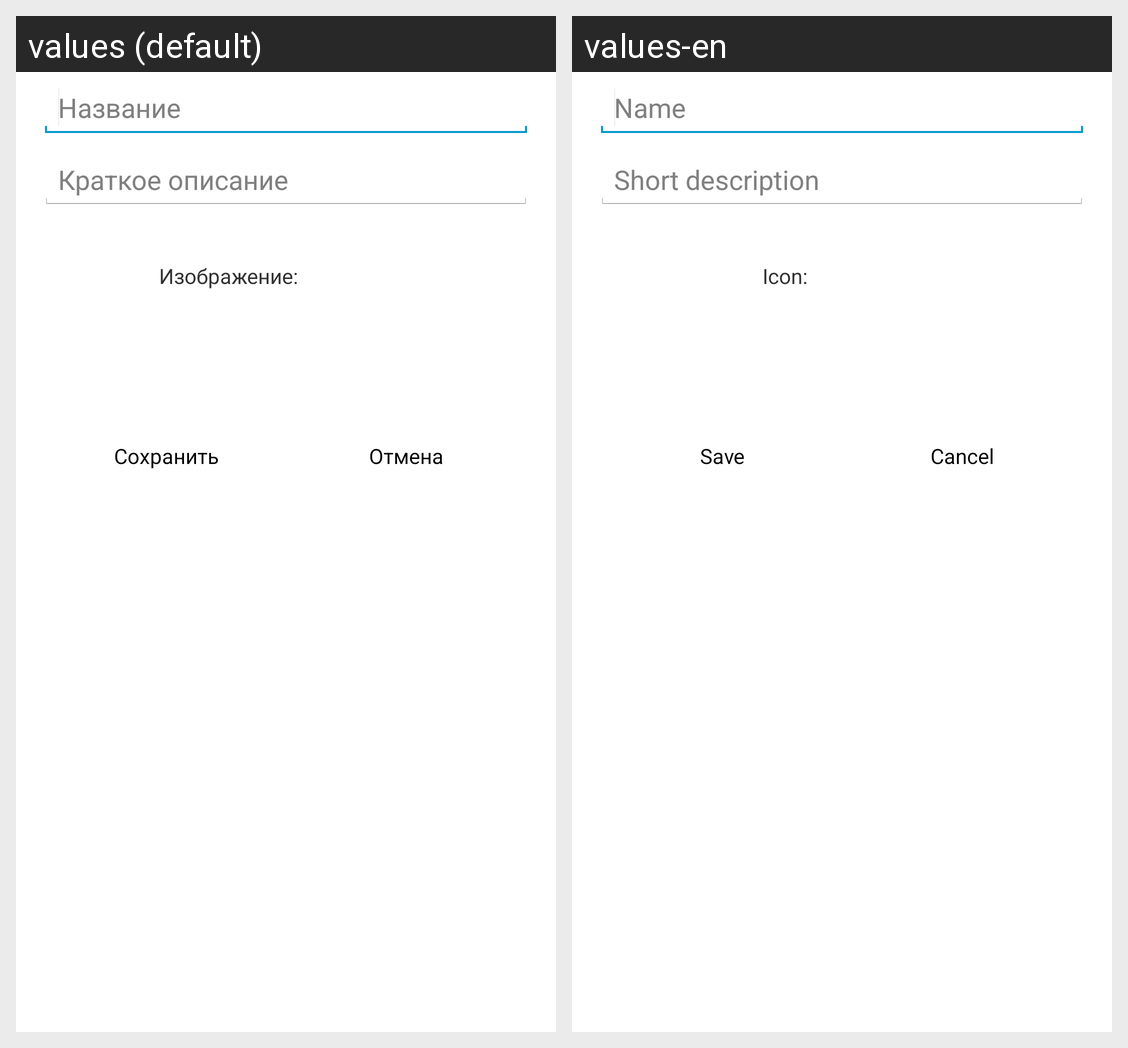

Translations of the strings shown on this Android screen, per locale in the grid:
Android screen res/layout/goods_categories_form.xml rendered under 2 locales, left to right: values (default), values-en. Device: Nexus 5 (rendered at 1080×1920; each locale shown at half size, 540×960, under a caption strip naming it); theme AppTheme.
Strings drawn on this screen, with the default value and each locale's value (text and hints the layout hard-codes, and strings that could not be matched under every locale, appear in the picture but are not listed):

goodsCategoriesFmNameCaption
  values: Название
  values-en: Name

goodsCategoriesFmDescrCaption
  values: Краткое описание
  values-en: Short description

goodsCategoriesFmIconCaption
  values: Изображение:
  values-en: Icon:

formButtonSave
  values: Сохранить
  values-en: Save

formButtonCancel
  values: Отмена
  values-en: Cancel
